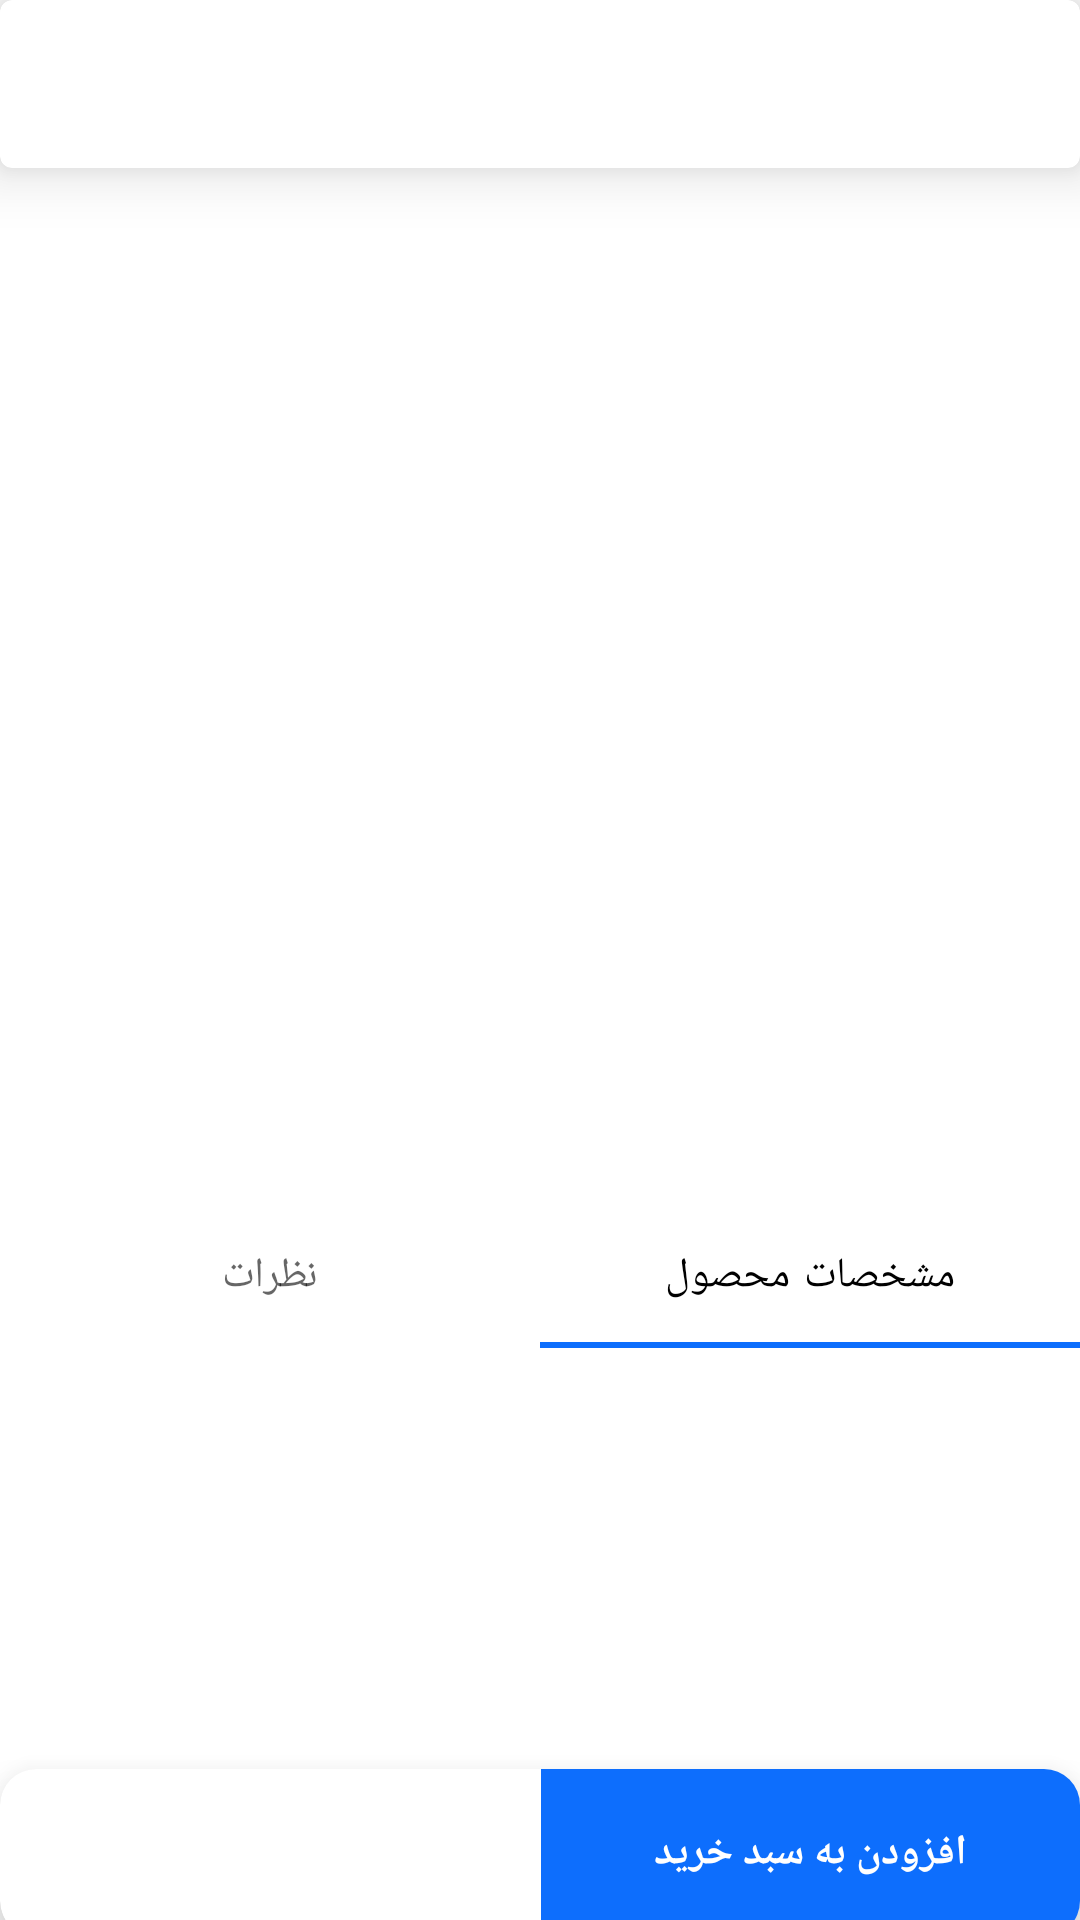

Write the Android layout XML for this screen, with the resource values it uses.
<!-- AndroidManifest.xml: application theme shikshap -->
<!-- res/layout/product.xml -->
<?xml version="1.0" encoding="utf-8"?>
<RelativeLayout xmlns:android="http://schemas.android.com/apk/res/android"
    xmlns:app="http://schemas.android.com/apk/res-auto"
    android:orientation="vertical"
    android:layout_width="match_parent"
    android:layout_height="match_parent"
    android:layoutDirection="rtl"
    android:adjustViewBounds="true">
    <com.google.android.material.card.MaterialCardView
        android:layout_width="match_parent"
        android:layout_height="?actionBarSize"
        app:cardElevation="12sp"
        android:layout_alignParentTop="true"
        android:layoutDirection="ltr"
        android:id="@+id/toolbar">
        <RelativeLayout
            android:layout_width="match_parent"
            android:layout_height="?actionBarSize"
            android:layout_alignParentTop="true">
            <ImageView
                android:layout_width="wrap_content"
                android:layout_height="match_parent"
                android:layout_alignParentLeft="true"
                android:src="@drawable/arrow_back_24px"
                android:id="@+id/imgBack"
                android:layout_marginLeft="8sp"/>
            <TextView
                android:layout_width="match_parent"
                android:layout_height="match_parent"
                android:gravity="center"
                android:layout_toRightOf="@id/imgBack"
                android:textColor="@color/black"
                android:fontFamily="@font/vazirmatn_bold"
                android:textSize="20sp"
                android:layout_toLeftOf="@id/imageShareProduct"
                android:id="@+id/productName"/>
            <ImageView
                android:layout_width="wrap_content"
                android:layout_height="match_parent"
                android:id="@+id/imageShareProduct"
                android:src="@drawable/share_24px"
                android:layout_alignParentRight="true"
                android:layout_marginRight="8sp"/>
        </RelativeLayout>
    </com.google.android.material.card.MaterialCardView>

        <LinearLayout
            android:layout_width="match_parent"
            android:layout_height="wrap_content"
            android:orientation="vertical"
            android:id="@+id/linear"
            android:layout_below="@id/toolbar">
            <androidx.viewpager.widget.ViewPager
                android:layout_width="match_parent"
                android:layout_height="350sp"
                android:id="@+id/viewPagerProductImages"/>
            <com.google.android.material.tabs.TabLayout
                android:layout_width="match_parent"
                android:layout_height="25sp"
                android:id="@+id/tabLayoutIndicator"
                app:tabGravity="center"
                app:tabIndicatorAnimationMode="elastic"
                app:tabBackground="@drawable/tab_selector"
                app:tabIndicatorHeight="0dp"
                android:layout_marginTop="-30sp"
                android:layoutDirection="ltr"
                android:background="@android:color/transparent"/>
               <com.google.android.material.tabs.TabLayout
                   android:layout_width="match_parent"
                   android:layout_height="wrap_content"
                   app:tabIndicatorColor="@color/primary"
                   android:id="@+id/tabLayoutMenu">
                   <com.google.android.material.tabs.TabItem
                       android:layout_width="wrap_content"
                       android:layout_height="wrap_content"
                       android:text="مشخصات محصول"
                       android:id="@+id/description_item"/>
                   <com.google.android.material.tabs.TabItem
                       android:layout_width="wrap_content"
                       android:layout_height="wrap_content"
                       android:id="@+id/comments_item"
                       android:text="نظرات"/>
               </com.google.android.material.tabs.TabLayout>

        </LinearLayout>
    <FrameLayout
        android:layout_width="match_parent"
        android:layout_height="match_parent"
        android:id="@+id/productFrameLayout"
        android:layout_below="@+id/linear"
        android:layout_above="@id/bottom"/>
    <androidx.cardview.widget.CardView
        android:layout_width="match_parent"
        android:layout_height="?actionBarSize"
        android:id="@+id/bottom"
        android:layout_alignParentBottom="true"
        app:cardCornerRadius="12sp"
        android:layout_marginBottom="-6sp"
        app:cardElevation="12sp">
        <RelativeLayout
            android:layout_width="match_parent"
            android:layout_height="wrap_content"
            android:layout_alignParentBottom="true">
            <TextView
                android:layout_width="match_parent"
                android:layout_height="match_parent"
                android:id="@+id/price"
                android:gravity="center"
                android:textSize="15sp"
                android:fontFamily="@font/vazirmatn_light"
                android:layout_toLeftOf="@id/viewCenter"
                android:textColor="@color/red"/>
            <View
                android:layout_width="1sp"
                android:layout_height="match_parent"
                android:layout_centerInParent="true"
                android:id="@+id/viewCenter"/>

            <com.google.android.material.textview.MaterialTextView
                android:layout_width="match_parent"
                android:layout_height="match_parent"
                android:layout_toRightOf="@id/viewCenter"
                android:background="@color/primary"
                android:gravity="center"
                android:textColor="@color/white"
                android:textStyle="bold"
                android:fontFamily="@font/vazirmatn_bold"
                android:id="@+id/btnAddToCart"
                android:text="افزودن به سبد خرید"/>
        </RelativeLayout>
    </androidx.cardview.widget.CardView>

</RelativeLayout>
<!-- resources referenced by this layout -->
<resources>
  <color name="black">#FF000000</color>
  <color name="primary">#0d6efd</color>
  <color name="red">#DD2C00</color>
  <color name="white">#FFFFFFFF</color>
  <!-- drawable tab_selector (drawable) -->
  <?xml version="1.0" encoding="utf-8"?>
  <selector xmlns:android="http://schemas.android.com/apk/res/android">
  <item android:drawable="@drawable/tab_selected" android:state_selected="true"/>
  <item android:drawable="@drawable/tab_unselected" android:state_selected="false"/>
  </selector>
  <style name="shikshap" parent="Theme.MaterialComponents.Light.NoActionBar">
          
          
          <item name="colorPrimary">@color/black</item>
          <item name="android:statusBarColor">@android:color/background_light</item>
          <item name="android:windowLightStatusBar">true</item>
          <item name="android:navigationBarColor">@color/white</item>
      </style>
  <!-- drawable tab_selected (drawable) -->
  <?xml version="1.0" encoding="utf-8"?>
  <layer-list xmlns:android="http://schemas.android.com/apk/res/android">
      <item>
          <shape
              android:innerRadius="0sp"
              android:shape="ring"
              android:thickness="4dp"
              android:useLevel="false">
              <solid android:color="@color/black"/>
          </shape>
  
  
      </item>
  </layer-list>
  <!-- drawable tab_unselected (drawable) -->
  <?xml version="1.0" encoding="utf-8"?>
  <layer-list xmlns:android="http://schemas.android.com/apk/res/android">
      <item>
          <shape android:innerRadius="0sp" android:useLevel="false" android:thickness="4dp" android:shape="ring">
              <solid android:color="@color/white"/>
          </shape>
      </item>
  </layer-list>
</resources>
